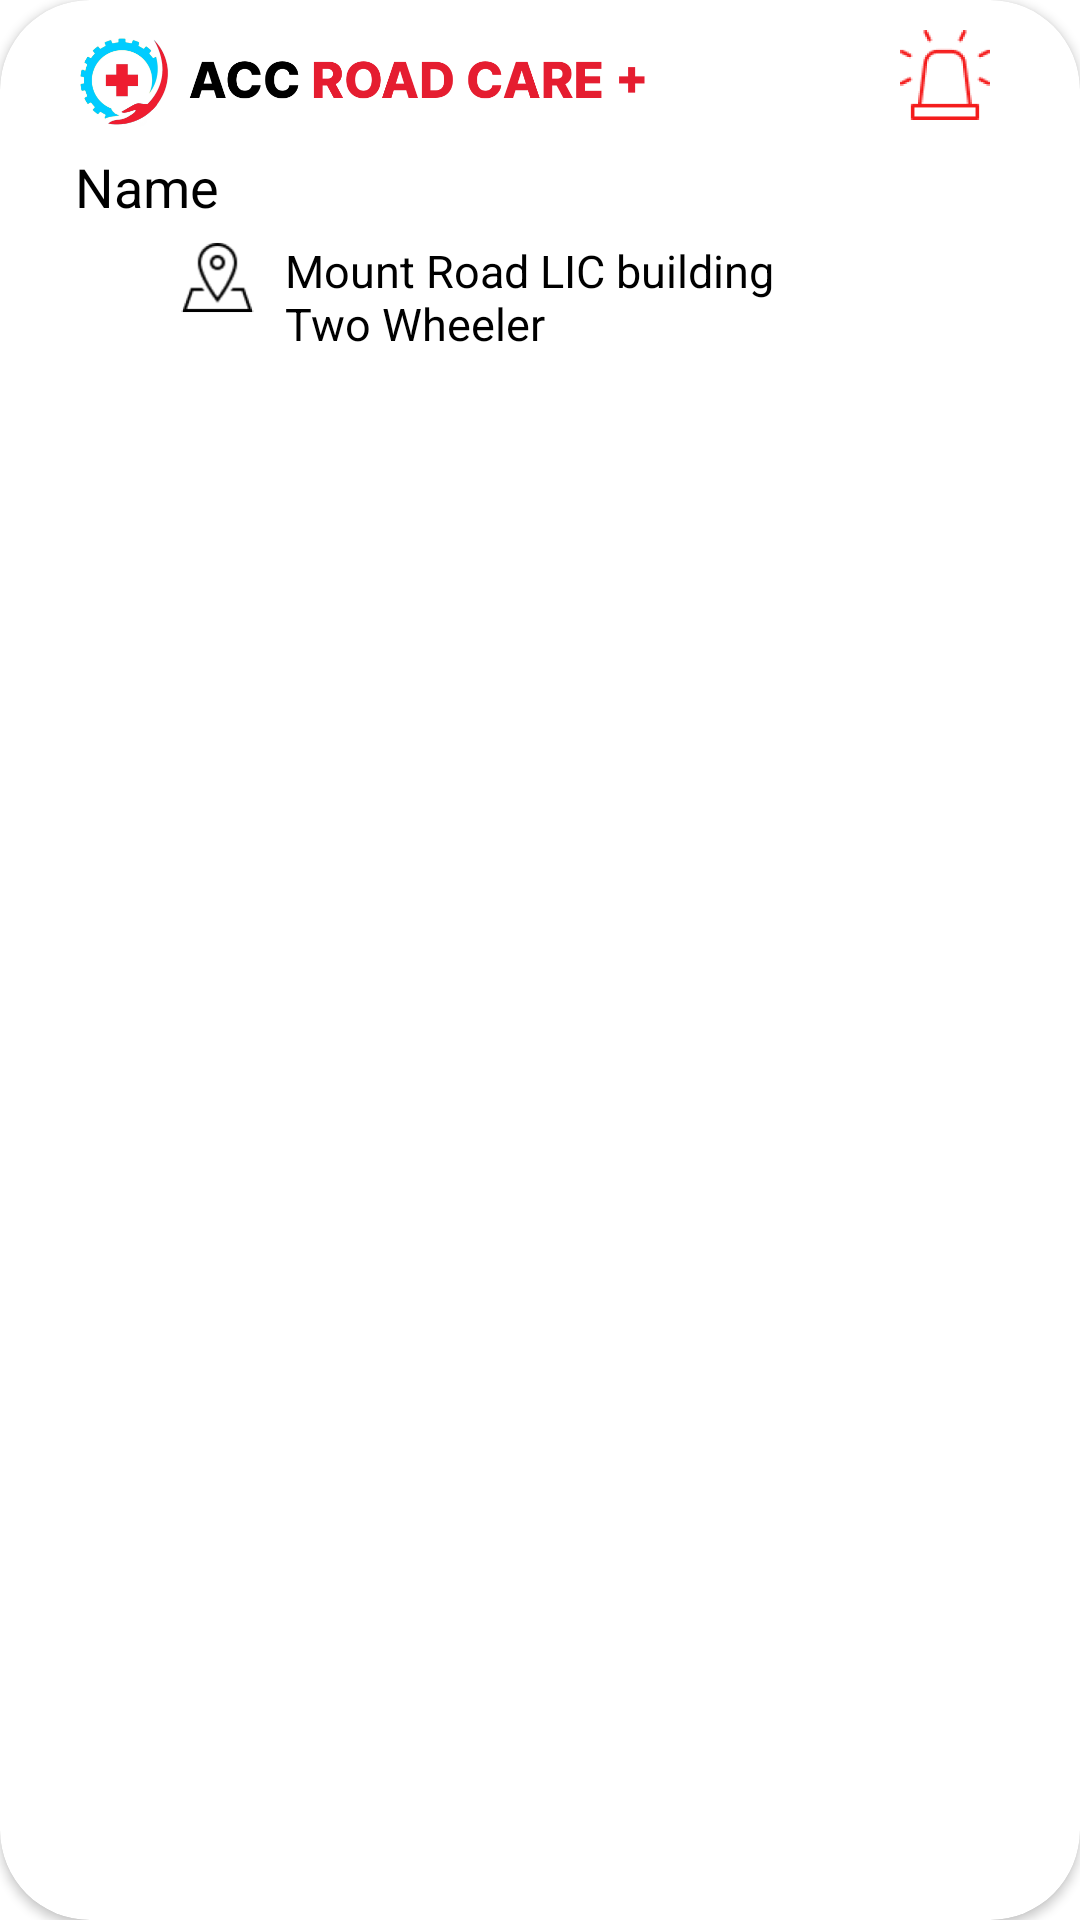

Layout XML and referenced resources for this Android screen:
<!-- AndroidManifest.xml: application theme Theme.AccidentSOS -->
<!-- res/layout/notifications_cardview.xml -->
<?xml version="1.0" encoding="utf-8"?>
<androidx.cardview.widget.CardView xmlns:android="http://schemas.android.com/apk/res/android"
    android:layout_width="340dp"
    android:id="@+id/notificationCardView"
    xmlns:app="http://schemas.android.com/apk/res-auto"
    android:layout_marginTop="15dp"
    app:cardCornerRadius="30dp"
    android:layout_marginLeft="5dp"
    android:layout_height="155dp">


    <ImageView
        android:layout_marginTop="7dp"
        android:layout_marginLeft="20dp"
        android:layout_width="200dp"
        android:layout_height="40dp"
        android:src="@drawable/notification_icon"/>

    <TextView
        android:textColor="@color/black"
        android:layout_marginTop="50dp"
        android:id="@+id/nameed"
        android:textSize="18dp"
        android:layout_marginLeft="25dp"
        android:layout_width="120dp"
        android:layout_height="wrap_content"
        android:text="Name">

    </TextView>
    <ImageView
        android:layout_marginTop="10dp"
        android:layout_marginLeft="300dp"
        android:layout_width="30dp"
        android:layout_height="30dp"
        android:src="@drawable/emergencyicon"/>

    <TextView
        android:id="@+id/address"
        android:textColor="@color/black"
        android:layout_marginTop="80dp"
        android:textSize="15dp"
        android:layout_marginLeft="95dp"
        android:layout_width="190dp"
        android:layout_height="wrap_content"
        android:text="Mount Road LIC building Two Wheeler"/>

    <ImageView
        android:layout_marginTop="80dp"
        android:layout_marginLeft="60dp"
        android:layout_width="25dp"
        android:layout_height="25dp"
        android:src="@drawable/mapicon"/>



</androidx.cardview.widget.CardView>
<!-- resources referenced by this layout -->
<resources>
  <color name="black">#FF000000</color>
  <!-- drawable emergencyicon: png bitmap (drawable, 5063 bytes) -->
  <!-- drawable mapicon: png bitmap (drawable, 3049 bytes) -->
  <!-- drawable notification_icon: png bitmap (drawable, 33318 bytes) -->
  <style name="Theme.AccidentSOS" parent="Base.Theme.AccidentSOS" />
  <style name="Base.Theme.AccidentSOS" parent="Theme.MaterialComponents.DayNight.NoActionBar">
          
           <item name="colorPrimary">@color/colorPrimary</item>
      </style>
  <color name="colorPrimary">#E51D30</color>
</resources>
